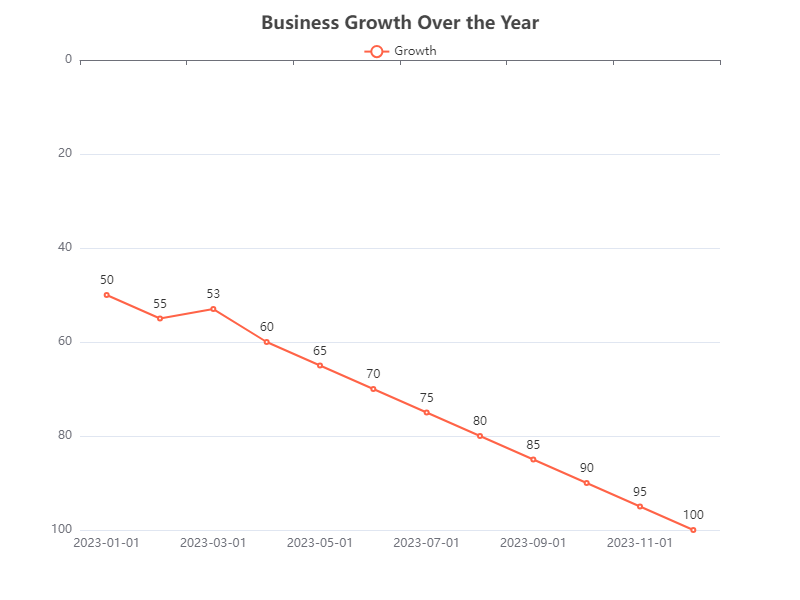

Source data for this figure (header and first rows):
Date, Value
2023-01-01, 50
2023-02-01, 55
2023-03-01, 53
2023-04-01, 60
2023-05-01, 65
2023-06-01, 70
2023-07-01, 75
2023-08-01, 80
2023-09-01, 85
2023-10-01, 90
2023-11-01, 95
2023-12-01, 100
